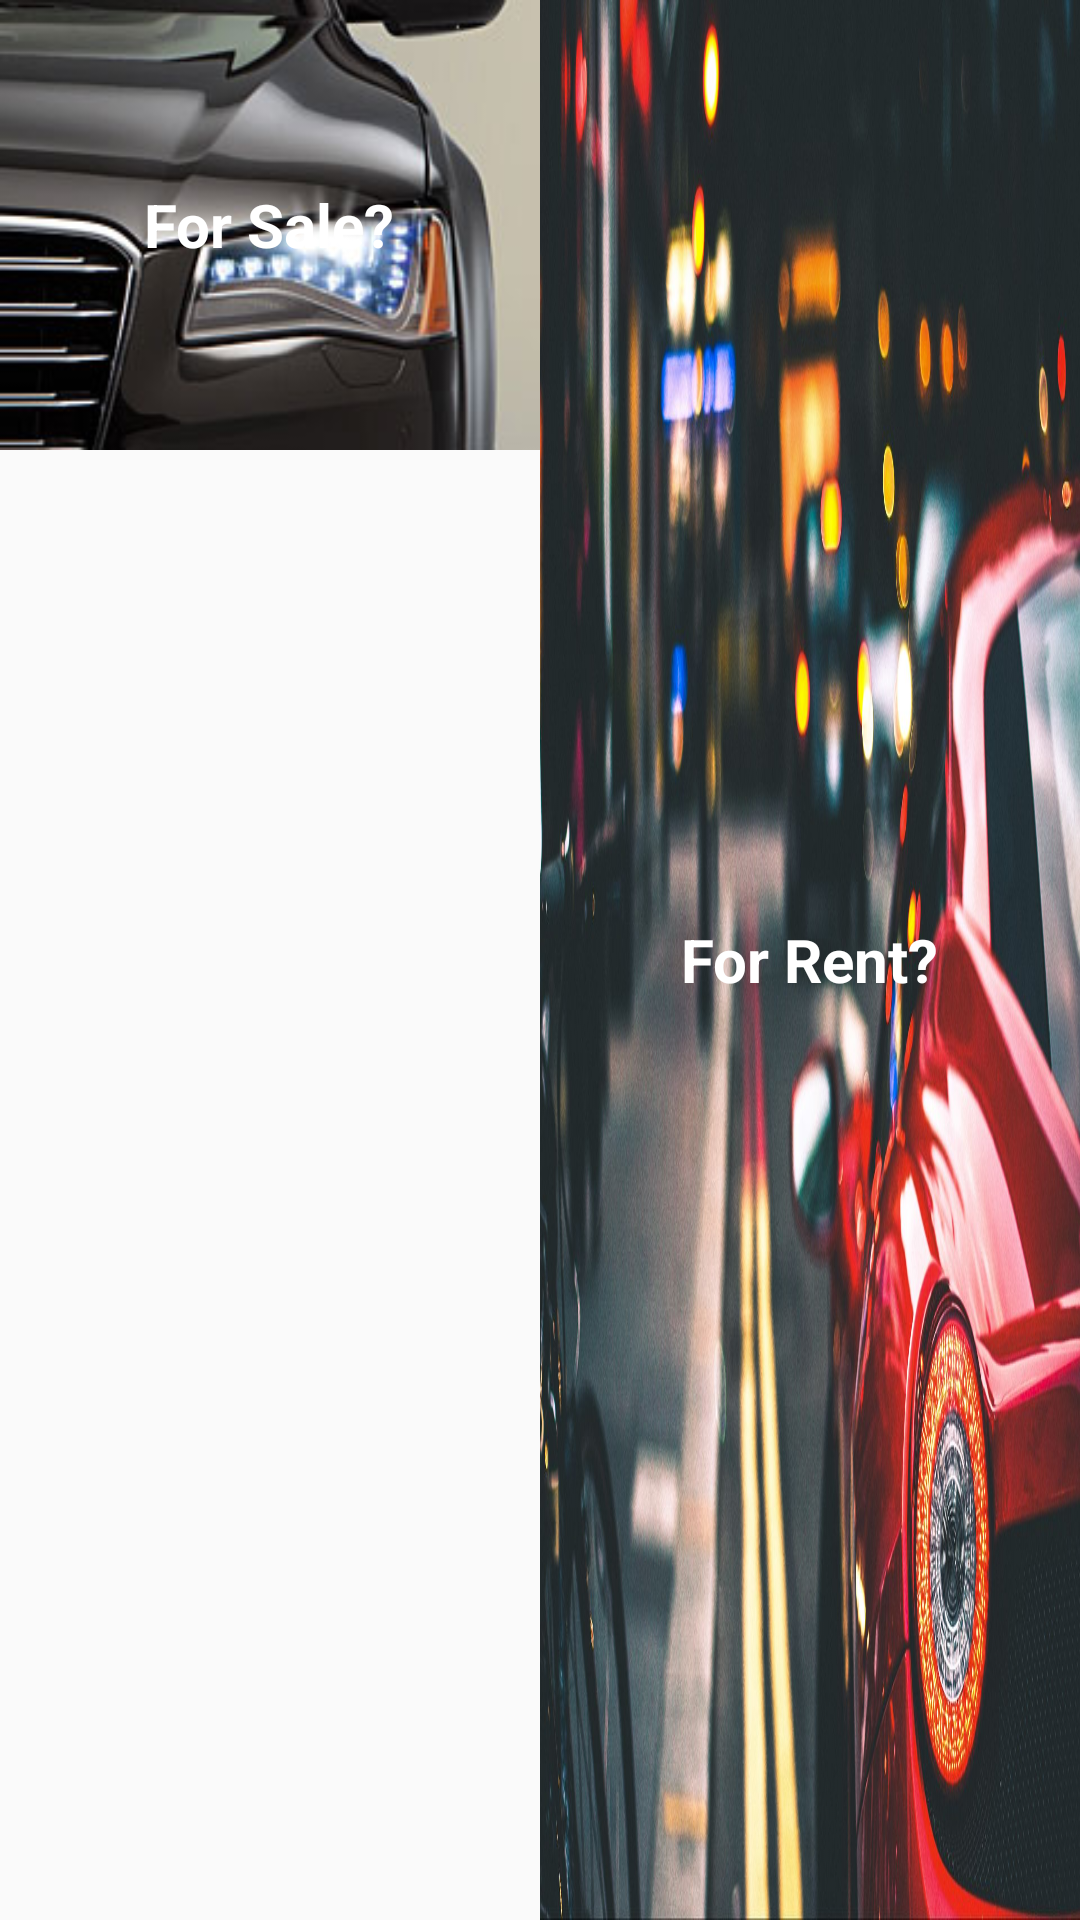

Layout XML and referenced resources for this Android screen:
<!-- AndroidManifest.xml: application theme Theme.Design.Light.NoActionBar -->
<!-- res/layout/sale_rental_dialog_layout.xml -->
<?xml version="1.0" encoding="utf-8"?>
<LinearLayout xmlns:android="http://schemas.android.com/apk/res/android"
    android:layout_width="match_parent"
    android:layout_height="150dp"
    android:orientation="horizontal"
    android:weightSum="2">

    <RelativeLayout
        android:layout_width="0dp"
        android:layout_weight="1"
        android:layout_height="wrap_content">

        <ImageView
            android:id="@+id/image_view_for_sale"
            android:layout_width="match_parent"
            android:layout_height="150dp"
            android:scaleType="fitXY"
            android:foreground="#BE000000"
            android:src="@drawable/for_rent" />

        <LinearLayout
            android:layout_width="wrap_content"
            android:layout_height="wrap_content"
            android:layout_centerInParent="true"
            android:layout_margin="10dp"
            android:orientation="vertical">

            <TextView
                android:layout_width="wrap_content"
                android:layout_height="wrap_content"
                android:text="For Sale?"
                android:textSize="20dp"
                android:textStyle="bold"
                android:textColor="#FFFFFF"/>

        </LinearLayout>

    </RelativeLayout>

    <RelativeLayout
        android:layout_width="0dp"
        android:layout_weight="1"
        android:layout_height="wrap_content">

        <ImageView
            android:id="@+id/image_view_for_rent"
            android:layout_width="match_parent"
            android:layout_height="wrap_content"
            android:scaleType="fitXY"
            android:foreground="#AB530606"
            android:src="@drawable/for_sale_background" />

        <LinearLayout
            android:layout_width="wrap_content"
            android:layout_height="wrap_content"
            android:layout_centerInParent="true"
            android:layout_margin="10dp"
            android:orientation="vertical">

            <TextView
                android:layout_width="wrap_content"
                android:layout_height="wrap_content"
                android:text="For Rent?"
                android:textSize="20dp"
                android:textStyle="bold"
                android:textColor="#FFFFFF"/>

        </LinearLayout>

    </RelativeLayout>


</LinearLayout>
<!-- resources referenced by this layout -->
<resources>
  <!-- drawable for_rent: jpg bitmap (drawable-xxxhdpi, 10823 bytes) -->
  <!-- drawable for_sale_background: jpg bitmap (drawable, 257286 bytes) -->
</resources>
